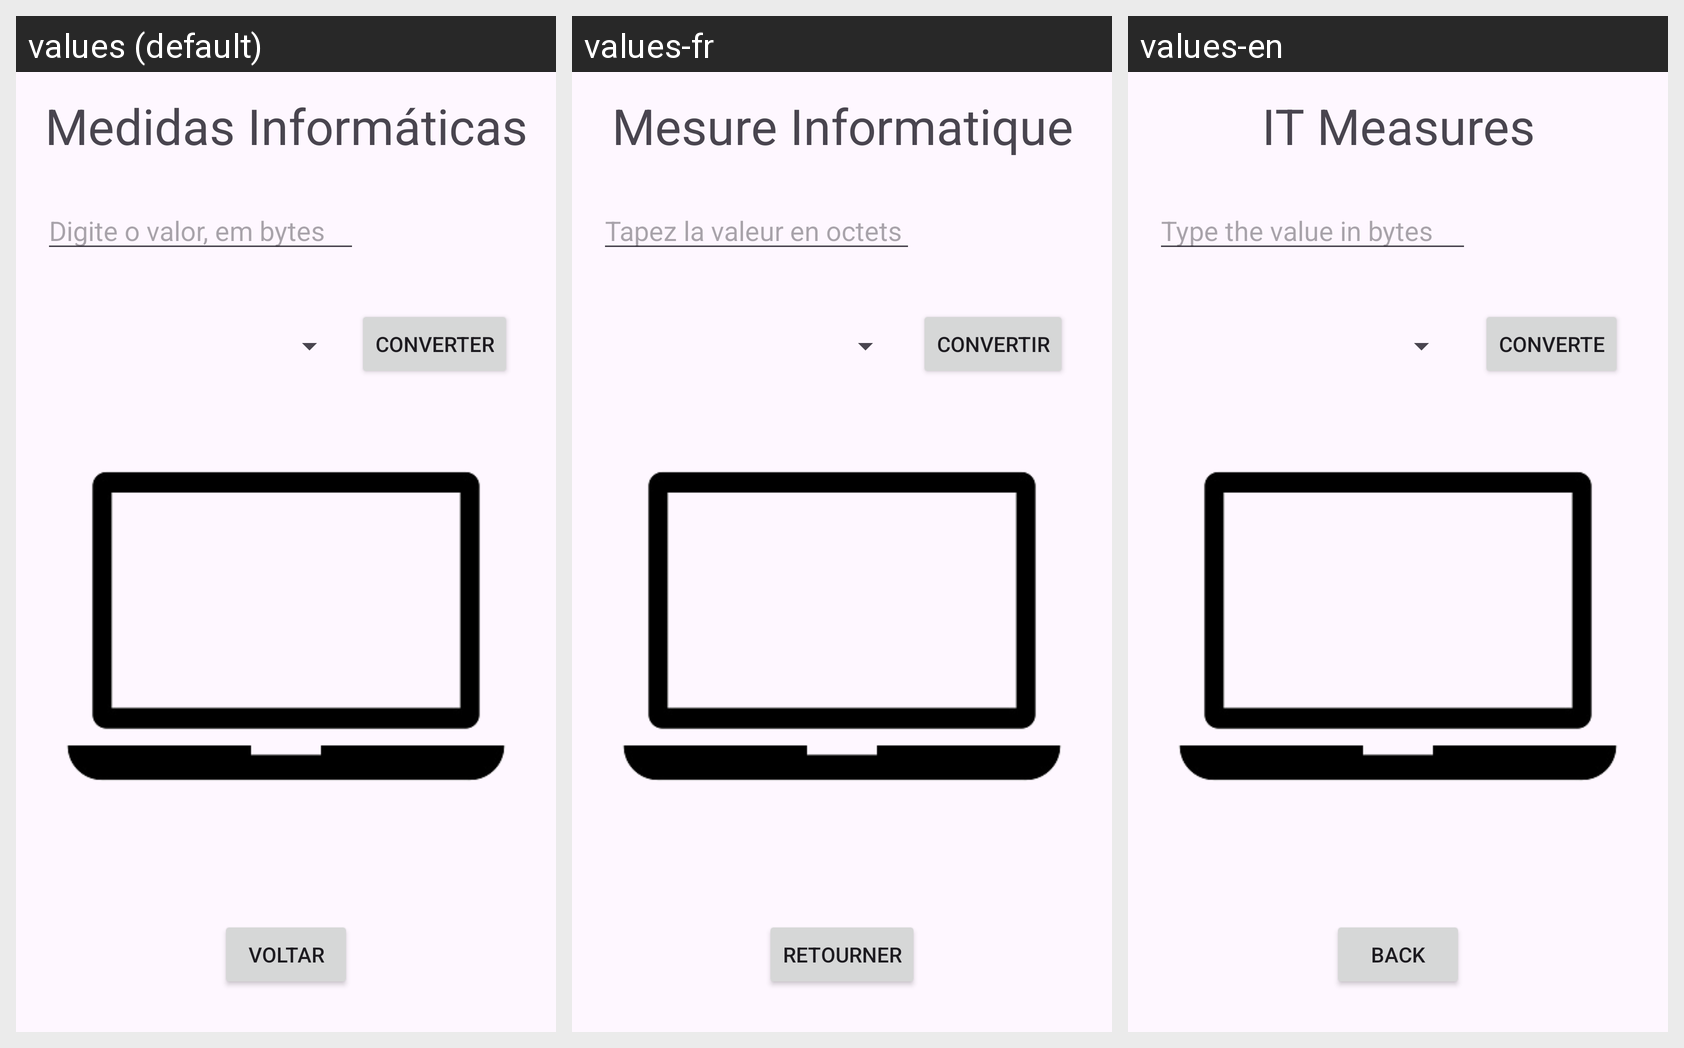

Locale-by-locale string values for the Android screen shown in this grid:
Android screen res/layout/activity_medidas_info.xml rendered under 3 locales, left to right: values (default), values-fr, values-en. Device: Nexus 5 (rendered at 1080×1920; each locale shown at half size, 540×960, under a caption strip naming it); theme Theme.Conversor.
Strings drawn on this screen, with the default value and each locale's value (text and hints the layout hard-codes, and strings that could not be matched under every locale, appear in the picture but are not listed):

BtnMetInfo
  values: Medidas Informáticas
  values-fr: Mesure Informatique
  values-en: IT Measures

byteHint
  values: Digite o valor, em bytes
  values-fr: Tapez la valeur en octets
  values-en: Type the value in bytes

btnconverte
  values: Converter
  values-fr: Convertir
  values-en: Converte

ctxvoltar
  values: Voltar
  values-fr: Retourner
  values-en: Back
